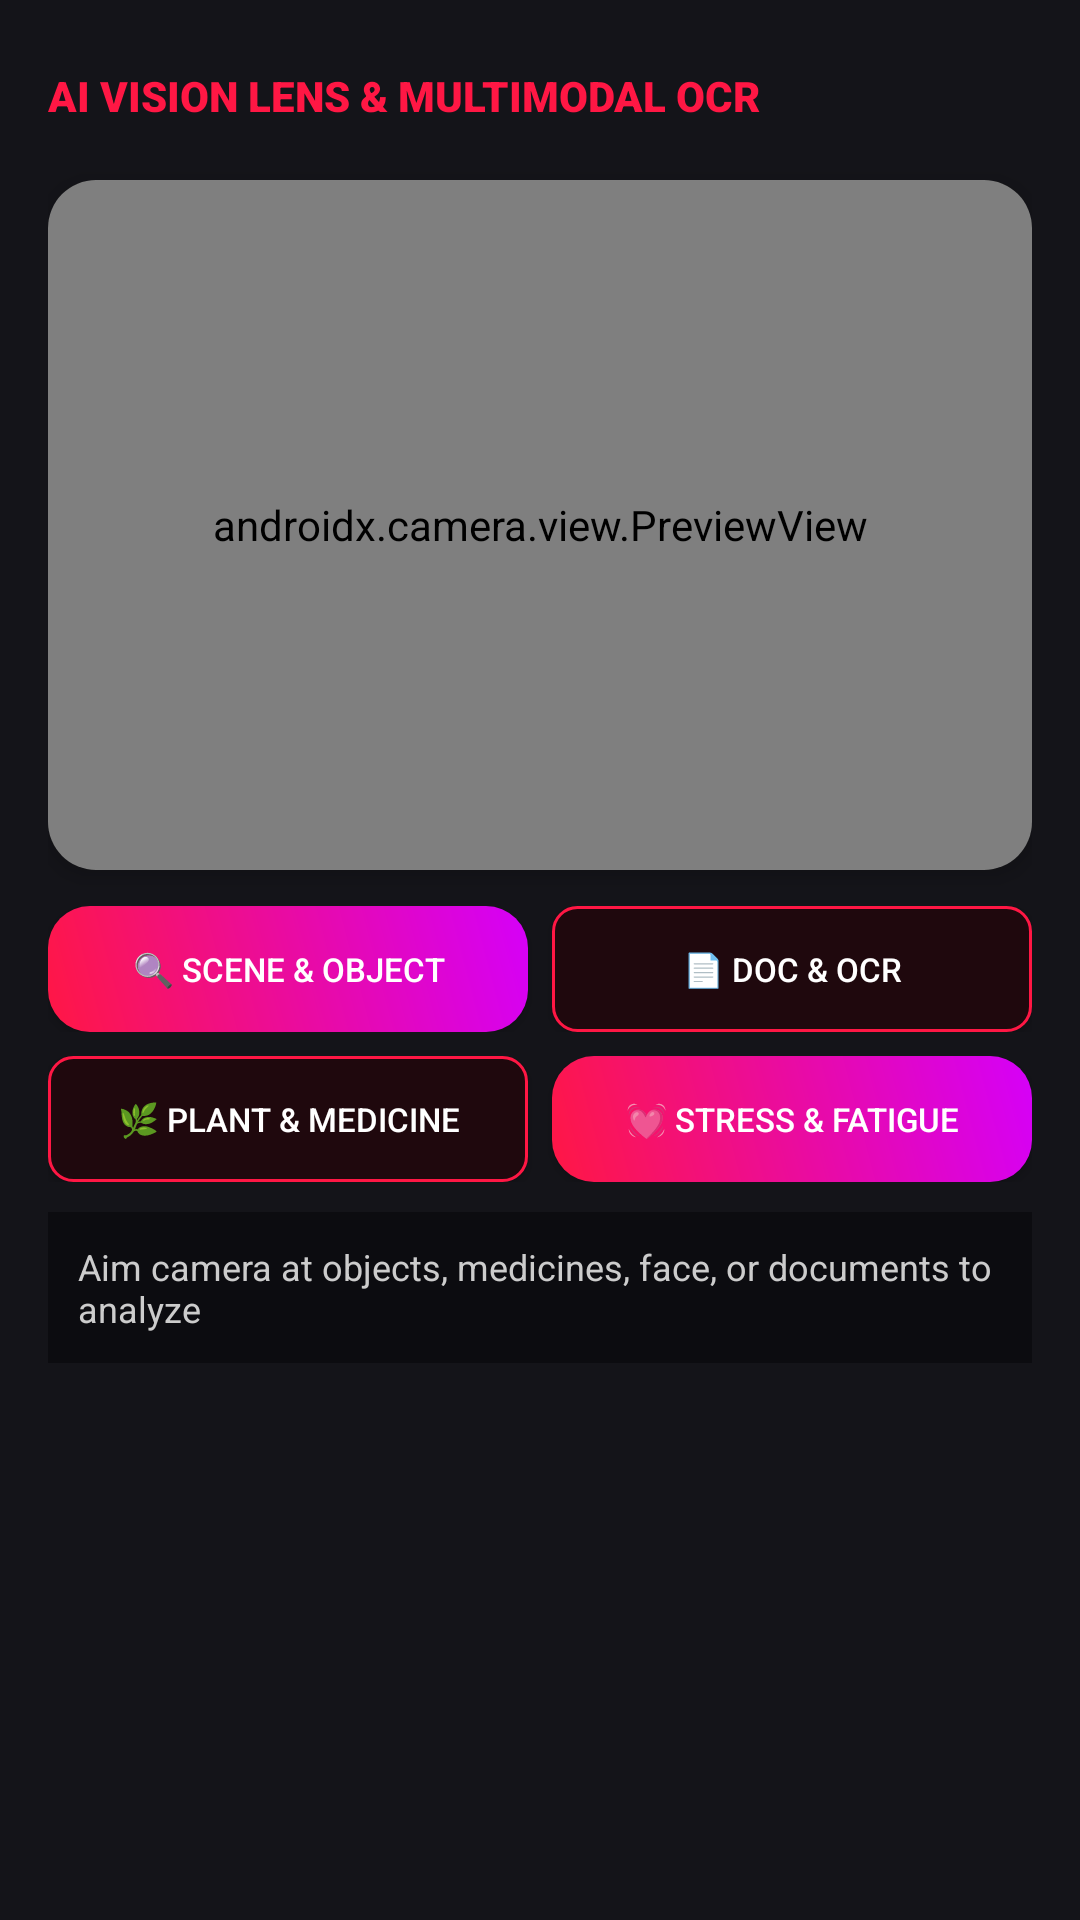

The Android layout XML behind this screen, and the referenced resources:
<!-- AndroidManifest.xml: application theme Theme.Myra -->
<!-- res/layout/dialog_vision_camera.xml -->
<?xml version="1.0" encoding="utf-8"?>
<LinearLayout xmlns:android="http://schemas.android.com/apk/res/android"
    xmlns:app="http://schemas.android.com/apk/res-auto"
    android:layout_width="match_parent"
    android:layout_height="wrap_content"
    android:orientation="vertical"
    android:background="#141419"
    android:padding="16dp">

    <LinearLayout
        android:layout_width="match_parent"
        android:layout_height="wrap_content"
        android:orientation="horizontal"
        android:gravity="center_vertical"
        android:layout_marginBottom="12dp">

        <TextView
            android:layout_width="0dp"
            android:layout_height="wrap_content"
            android:layout_weight="1"
            android:text="AI VISION LENS &amp; MULTIMODAL OCR"
            android:textColor="#FF1744"
            android:textSize="14sp"
            android:textStyle="bold"
            android:fontFamily="sans-serif-black" />

        <ImageButton
            android:id="@+id/visionCloseBtn"
            android:layout_width="32dp"
            android:layout_height="32dp"
            android:background="?attr/selectableItemBackgroundBorderless"
            android:src="@drawable/ic_close"
            android:contentDescription="Close Camera" />
    </LinearLayout>

    
    <androidx.cardview.widget.CardView
        android:layout_width="match_parent"
        android:layout_height="230dp"
        app:cardCornerRadius="16dp"
        app:cardBackgroundColor="#000000"
        app:cardElevation="4dp"
        android:layout_marginBottom="12dp">

        <androidx.camera.view.PreviewView
            android:id="@+id/cameraPreviewView"
            android:layout_width="match_parent"
            android:layout_height="match_parent" />
    </androidx.cardview.widget.CardView>

    
    <LinearLayout
        android:layout_width="match_parent"
        android:layout_height="wrap_content"
        android:orientation="horizontal"
        android:gravity="center"
        android:layout_marginBottom="8dp">

        <Button
            android:id="@+id/btnAnalyzeScene"
            android:layout_width="0dp"
            android:layout_height="42dp"
            android:layout_weight="1"
            android:text="🔍 Scene &amp; Object"
            android:textColor="#FFFFFF"
            android:textSize="11sp"
            android:background="@drawable/bg_save_button"
            android:layout_marginEnd="4dp" />

        <Button
            android:id="@+id/btnExtractOcr"
            android:layout_width="0dp"
            android:layout_height="42dp"
            android:layout_weight="1"
            android:text="📄 Doc &amp; OCR"
            android:textColor="#FFFFFF"
            android:textSize="11sp"
            android:background="@drawable/bg_prime_badge"
            android:layout_marginStart="4dp" />
    </LinearLayout>

    
    <LinearLayout
        android:layout_width="match_parent"
        android:layout_height="wrap_content"
        android:orientation="horizontal"
        android:gravity="center"
        android:layout_marginBottom="10dp">

        <Button
            android:id="@+id/btnIdentifyPlantMed"
            android:layout_width="0dp"
            android:layout_height="42dp"
            android:layout_weight="1"
            android:text="🌿 Plant &amp; Medicine"
            android:textColor="#FFFFFF"
            android:textSize="11sp"
            android:background="@drawable/bg_prime_badge"
            android:layout_marginEnd="4dp" />

        <Button
            android:id="@+id/btnBiometricStress"
            android:layout_width="0dp"
            android:layout_height="42dp"
            android:layout_weight="1"
            android:text="💓 Stress &amp; Fatigue"
            android:textColor="#FFFFFF"
            android:textSize="11sp"
            android:background="@drawable/bg_save_button"
            android:layout_marginStart="4dp" />
    </LinearLayout>

    <TextView
        android:id="@+id/textVisionResult"
        android:layout_width="match_parent"
        android:layout_height="wrap_content"
        android:text="Aim camera at objects, medicines, face, or documents to analyze"
        android:textColor="#CCCCCC"
        android:textSize="12sp"
        android:fontFamily="sans-serif"
        android:padding="10dp"
        android:background="#0C0C10" />
</LinearLayout>
<!-- resources referenced by this layout -->
<resources>
  <!-- drawable bg_prime_badge (drawable) -->
  <?xml version="1.0" encoding="utf-8"?>
  <shape xmlns:android="http://schemas.android.com/apk/res/android"
      android:shape="rectangle">
      <solid android:color="#1F080D" />
      <corners android:radius="8dp" />
      <stroke
          android:width="1dp"
          android:color="#FF1744" />
  </shape>
  <!-- drawable bg_save_button (drawable) -->
  <?xml version="1.0" encoding="utf-8"?>
  <shape xmlns:android="http://schemas.android.com/apk/res/android"
      android:shape="rectangle">
      <gradient
          android:angle="45"
          android:startColor="#FF1744"
          android:endColor="#D500F9"
          android:type="linear" />
      <corners android:radius="14dp" />
  </shape>
  <style name="Theme.Myra" parent="Theme.Material3.Dark.NoActionBar">
          <item name="android:windowBackground">@color/bg_dark</item>
          <item name="android:statusBarColor">@color/transparent</item>
          <item name="android:navigationBarColor">@color/bg_dark</item>
          <item name="colorPrimary">@color/primary_accent</item>
          <item name="colorSecondary">@color/secondary_accent</item>
          <item name="colorSurface">@color/card_bg</item>
          <item name="android:textColorPrimary">@color/text_primary</item>
      </style>
  <color name="bg_dark">#050505</color>
  <color name="transparent">#00000000</color>
  <color name="primary_accent">#FF1744</color>
  <color name="secondary_accent">#D500F9</color>
  <color name="card_bg">#111111</color>
  <color name="text_primary">#EEEEEE</color>
</resources>
